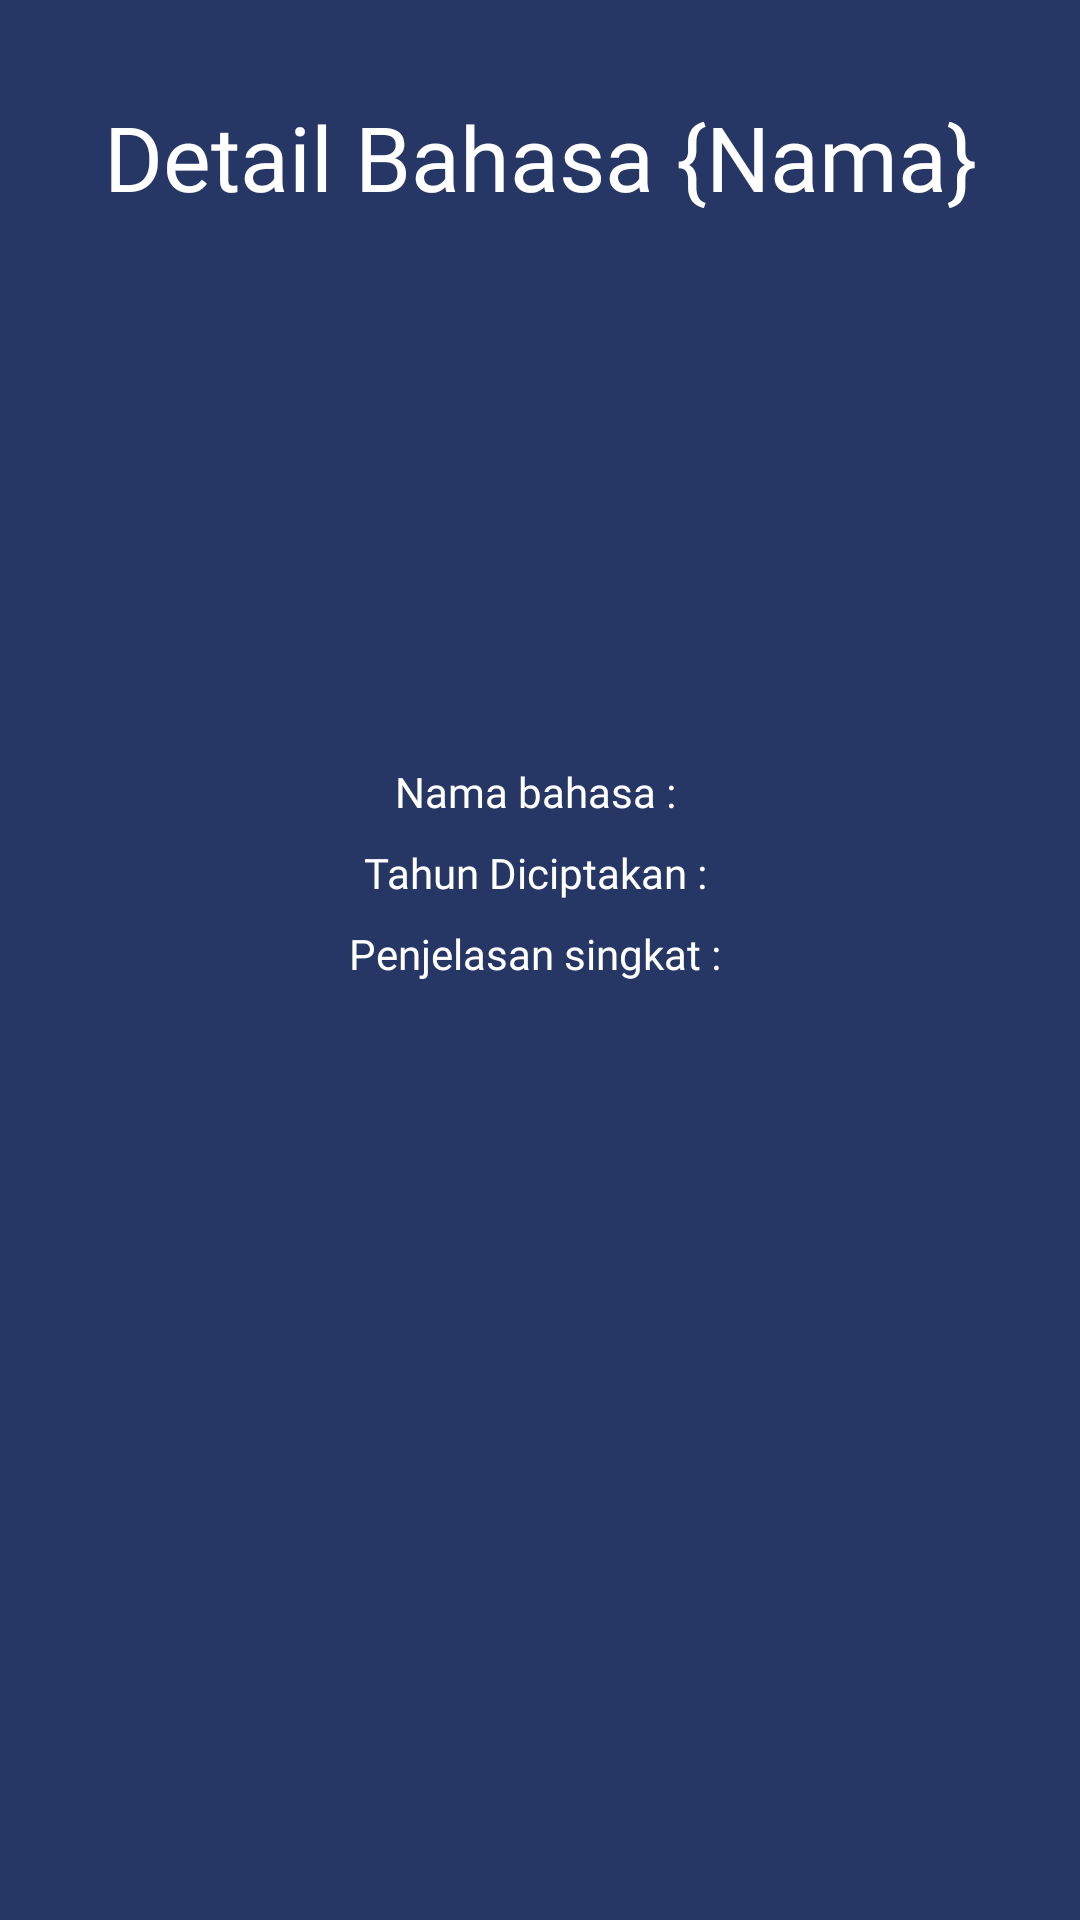

Produce the Android XML layout that renders to this screen, including the resource entries it uses.
<!-- AndroidManifest.xml: application theme Theme.TaskPAPB_10_RecyclerView -->
<!-- res/layout/activity_detail.xml -->
<?xml version="1.0" encoding="utf-8"?>
<androidx.constraintlayout.widget.ConstraintLayout xmlns:android="http://schemas.android.com/apk/res/android"
    xmlns:app="http://schemas.android.com/apk/res-auto"
    xmlns:tools="http://schemas.android.com/tools"
    android:layout_width="match_parent"
    android:layout_height="match_parent"
    tools:context=".DetailActivity"
    android:padding="16dp"
    android:background="@color/blue_700">

    <ImageView
        android:id="@+id/image_bahasa"
        android:layout_width="150dp"
        android:layout_height="150dp"
        android:layout_marginTop="16dp"
        android:src="@drawable/good"
        app:layout_constraintEnd_toEndOf="parent"
        app:layout_constraintStart_toStartOf="parent"
        app:layout_constraintTop_toBottomOf="@+id/textView" />

    <TextView
        android:id="@+id/textView"
        android:layout_width="wrap_content"
        android:layout_height="wrap_content"
        android:layout_margin="16dp"
        android:fontFamily="@font/fontbold"
        android:text="Detail Bahasa {Nama}"
        android:textAlignment="center"
        android:textColor="@color/white"
        android:textSize="30sp"
        app:layout_constraintEnd_toEndOf="parent"
        app:layout_constraintStart_toStartOf="parent"
        app:layout_constraintTop_toTopOf="parent" />

    <TextView
        android:id="@+id/tv_judul"
        android:layout_width="wrap_content"
        android:layout_height="wrap_content"
        android:layout_marginTop="16dp"
        android:fontFamily="@font/fontregular"
        android:text="Nama bahasa : "
        android:textColor="@color/white"
        app:layout_constraintEnd_toEndOf="parent"
        app:layout_constraintStart_toStartOf="parent"
        app:layout_constraintTop_toBottomOf="@+id/image_bahasa" />

    <TextView
        android:id="@+id/tv_tahun"
        android:layout_width="wrap_content"
        android:layout_height="wrap_content"
        android:layout_marginTop="8dp"
        android:fontFamily="@font/fontregular"
        android:text="Tahun Diciptakan : "
        android:textColor="@color/white"
        app:layout_constraintEnd_toEndOf="parent"
        app:layout_constraintStart_toStartOf="parent"
        app:layout_constraintTop_toBottomOf="@+id/tv_judul" />

    <TextView
        android:id="@+id/tv_desc"
        android:layout_width="wrap_content"
        android:layout_height="wrap_content"
        android:layout_marginTop="8dp"
        android:fontFamily="@font/fontregular"
        android:text="Penjelasan singkat : "
        android:textColor="@color/white"
        app:layout_constraintEnd_toEndOf="parent"
        app:layout_constraintStart_toStartOf="parent"
        app:layout_constraintTop_toBottomOf="@+id/tv_tahun" />

</androidx.constraintlayout.widget.ConstraintLayout>
<!-- resources referenced by this layout -->
<resources>
  <color name="blue_700">#FF263765</color>
  <color name="white">#FFFFFFFF</color>
  <style name="Theme.TaskPAPB_10_RecyclerView" parent="Theme.MaterialComponents.DayNight.NoActionBar">
          
          <item name="colorPrimary">@color/blue_200</item>
          <item name="colorPrimaryVariant">@color/blue_700</item>
          <item name="colorOnPrimary">@color/white</item>
          
          <item name="colorSecondary">@color/blue_200</item>
          <item name="colorSecondaryVariant">@color/blue_200</item>
          <item name="colorOnSecondary">@color/black</item>
          
          <item name="android:statusBarColor">?attr/colorPrimaryVariant</item>
          
      </style>
  <color name="blue_200">#618CFF</color>
  <color name="black">#FF000000</color>
</resources>
